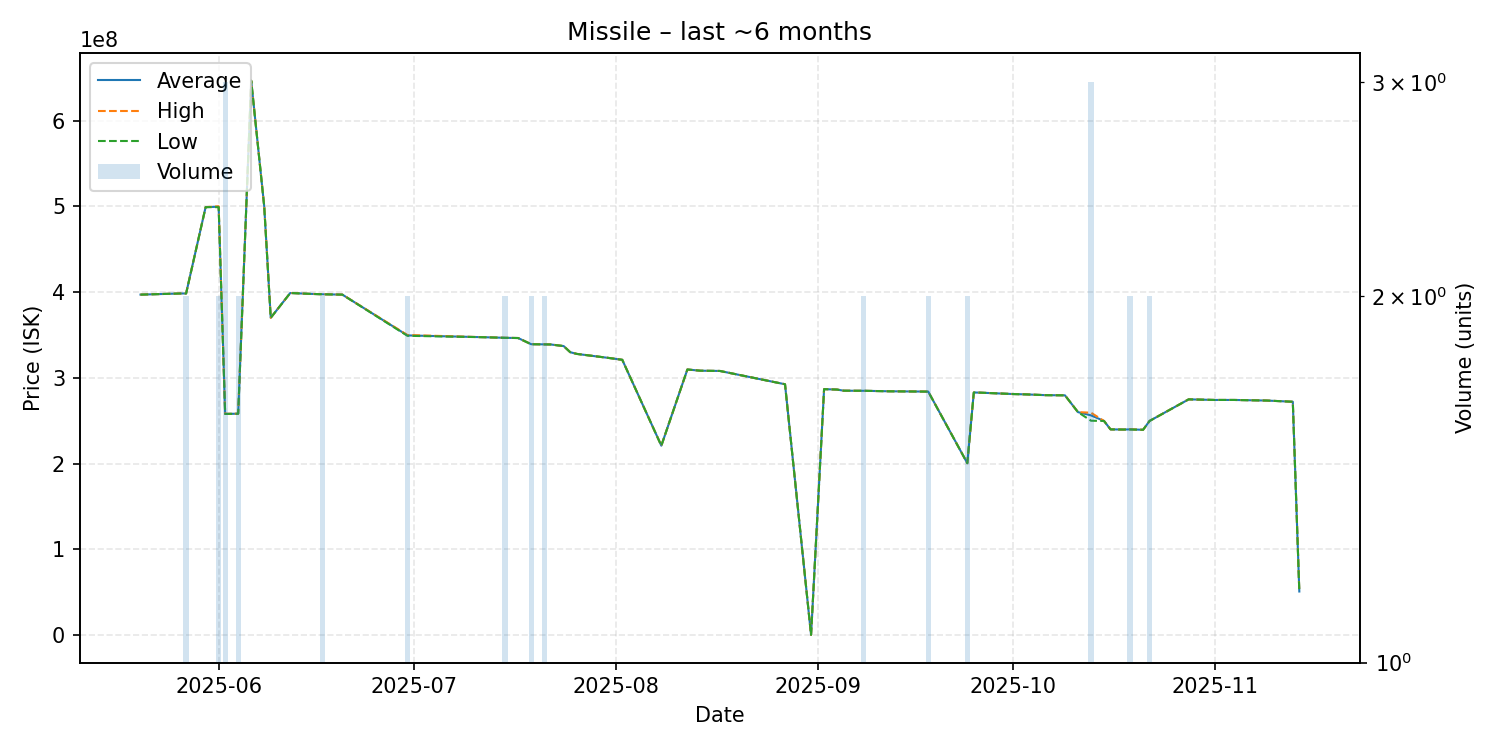

Values plotted in this chart, from the file beside it:
date, average, highest, lowest, order_count, volume
2025-05-20, 397000000, 397000000, 397000000, 1, 1
2025-05-26, 398300000, 398300000, 398300000, 1, 1
2025-05-27, 398350000, 398400000, 398300000, 2, 2
2025-05-30, 499000000, 499000000, 499000000, 1, 1
2025-06-01, 499500000, 500000000, 499000000, 2, 2
2025-06-02, 257933333, 258000000, 257900000, 2, 3
2025-06-04, 258150000, 258200000, 258100000, 2, 2
2025-06-06, 646400000, 646400000, 646400000, 1, 1
2025-06-08, 499800000, 499800000, 499800000, 1, 1
2025-06-09, 370000000, 370000000, 370000000, 1, 1
2025-06-12, 398900000, 398900000, 398900000, 1, 1
2025-06-15, 397900000, 397900000, 397900000, 1, 1
2025-06-17, 397400000, 397400000, 397400000, 2, 2
2025-06-20, 397000000, 397000000, 397000000, 1, 1
2025-06-30, 349450000, 349900000, 349000000, 2, 2
2025-07-12, 347300000, 347300000, 347300000, 1, 1
2025-07-15, 346650000, 346700000, 346600000, 2, 2
2025-07-17, 346400000, 346400000, 346400000, 1, 1
2025-07-19, 339200000, 339200000, 339200000, 2, 2
2025-07-21, 339000000, 339000000, 339000000, 2, 2
2025-07-22, 338900000, 338900000, 338900000, 1, 1
2025-07-24, 337000000, 337000000, 337000000, 1, 1
2025-07-25, 329900000, 329900000, 329900000, 1, 1
2025-07-26, 327900000, 327900000, 327900000, 1, 1
2025-07-31, 323100000, 323100000, 323100000, 1, 1
2025-08-02, 321000000, 321000000, 321000000, 1, 1
2025-08-08, 220900000, 220900000, 220900000, 1, 1
2025-08-12, 309700000, 309700000, 309700000, 1, 1
2025-08-14, 308300000, 308300000, 308300000, 1, 1
2025-08-15, 308200000, 308200000, 308200000, 1, 1
2025-08-17, 308000000, 308000000, 308000000, 1, 1
2025-08-27, 292500000, 292500000, 292500000, 1, 1
2025-08-31, 312000, 312000, 312000, 1, 1
2025-09-02, 286800000, 286800000, 286800000, 1, 1
2025-09-04, 286300000, 286300000, 286300000, 1, 1
2025-09-05, 285000000, 285000000, 285000000, 1, 1
2025-09-07, 284900000, 284900000, 284900000, 1, 1
2025-09-08, 284900000, 284900000, 284900000, 2, 2
2025-09-12, 284300000, 284300000, 284300000, 1, 1
2025-09-18, 283950000, 284000000, 283900000, 2, 2
2025-09-24, 200500000, 200500000, 200500000, 2, 2
2025-09-25, 282900000, 282900000, 282900000, 1, 1
2025-09-26, 282700000, 282700000, 282700000, 1, 1
2025-10-01, 281100000, 281100000, 281100000, 1, 1
2025-10-03, 280700000, 280700000, 280700000, 1, 1
2025-10-06, 279800000, 279800000, 279800000, 1, 1
2025-10-09, 279600000, 279600000, 279600000, 1, 1
2025-10-11, 260000000, 260000000, 260000000, 1, 1
2025-10-13, 256233333, 259350000, 250000000, 3, 3
2025-10-15, 249700000, 249700000, 249700000, 1, 1
2025-10-16, 239900000, 239900000, 239900000, 1, 1
2025-10-17, 239800000, 239800000, 239800000, 1, 1
2025-10-18, 239700000, 239700000, 239700000, 1, 1
2025-10-19, 239900000, 240000000, 239800000, 2, 2
2025-10-21, 239400000, 239400000, 239400000, 1, 1
2025-10-22, 249750000, 249800000, 249700000, 2, 2
2025-10-28, 274900000, 274900000, 274900000, 1, 1
2025-11-01, 274200000, 274200000, 274200000, 1, 1
2025-11-02, 274200000, 274200000, 274200000, 1, 1
2025-11-04, 274200000, 274200000, 274200000, 1, 1
... 3 more rows
